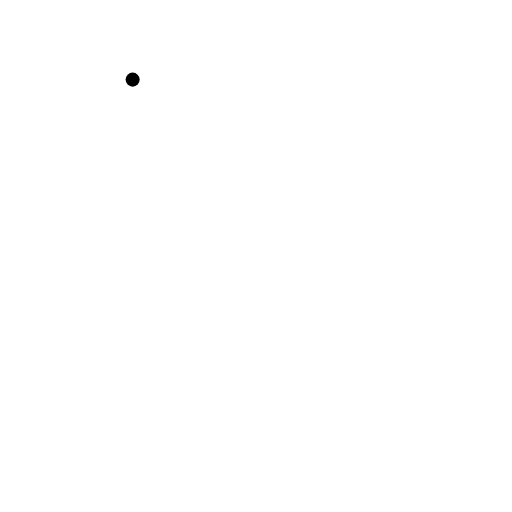
t = 0.00 s
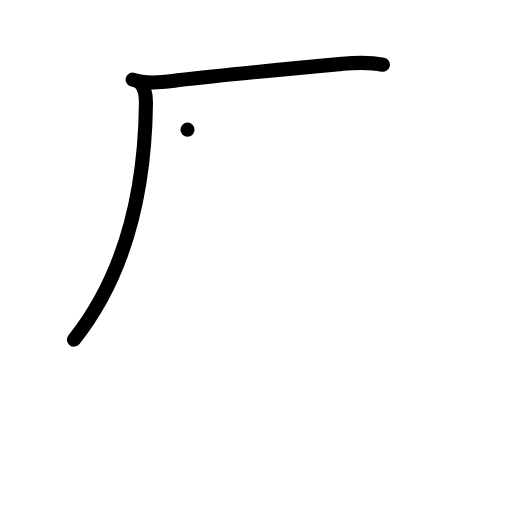
t = 2.00 s
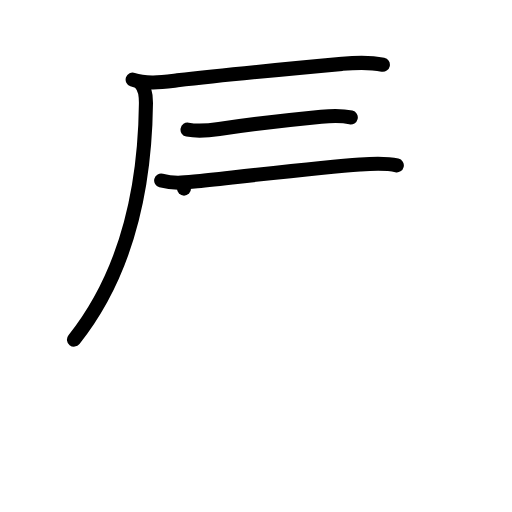
t = 4.00 s
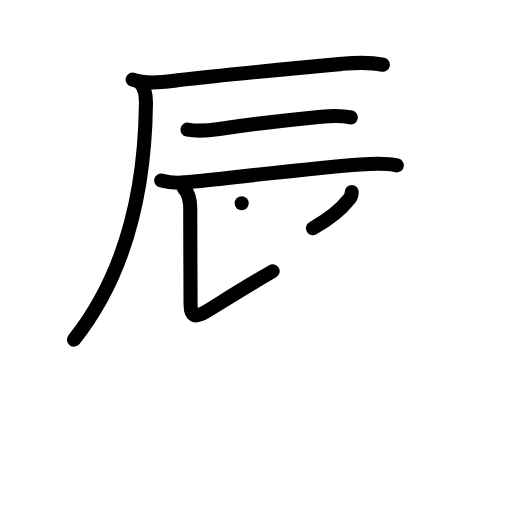
t = 6.00 s
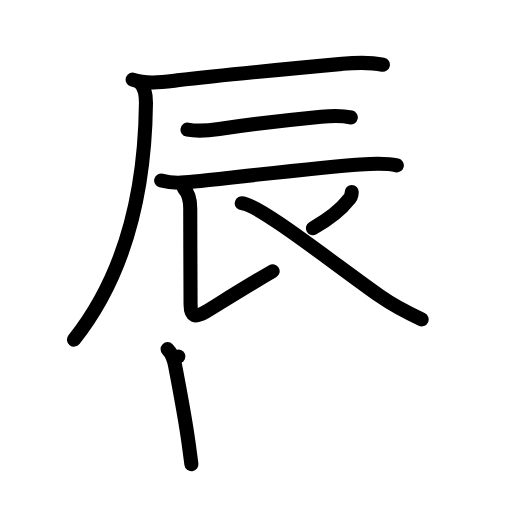
t = 8.00 s
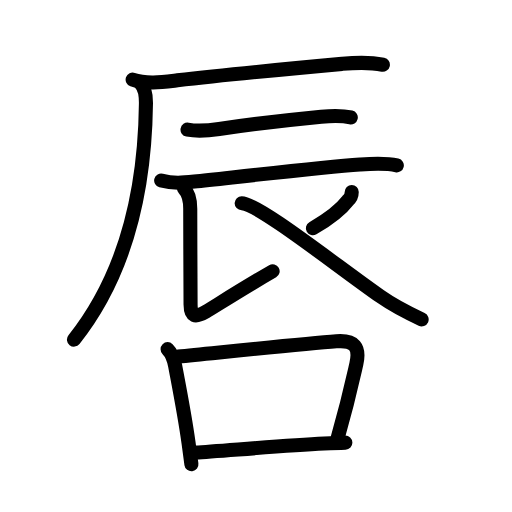
t = 10.00 s

The animated SVG that drew these frames (rendered in a browser with its animation timeline set to each time). Animation: 36 SMIL elements (animate=36); one cycle of 10.00 s.

<?xml version="1.0" encoding="UTF-8"?>
<!--
AniKanjiVG is licensed by CC-BY-SA Paul C. Sommerhoff (https://bitbucket.org/sommerhoff/anikanjivg).
AniKanjiVG uses KanjiVG which is licensed by CC-BY-SA Ulrich Apel (http://kanjivg.tagaini.net).
See also http://creativecommons.org/licenses/by-sa/3.0/
-->
<svg xmlns:kvg='http://kanjivg.tagaini.net' xmlns='http://www.w3.org/2000/svg' width='109' height='109' viewBox='0 0 109 109' style='fill:none;stroke:#000000;stroke-width:3;stroke-linecap:round;stroke-linejoin:round;' id="kvg:kanji_05507"><g id="kvg:05507" kvg:element="唇"><g id="kvg:05507-g1" kvg:element="辰" kvg:position="top" kvg:radical="nelson" kvg:phon="辰"><g id="kvg:05507-g2" kvg:element="厂"><path id="kvg:05507-s1" kvg:type="㇐" d="M28.24,16.95c2.99,1.02,6.47,0.51,9.52,0.16c11.62-1.36,26.97-2.77,35.13-3.52c2.97-0.28,5.69-0.41,8.62,0.19"><animate attributeName="d" begin="0.0s" dur="0.3333333333333333s" from="M28.24,16.95C28.24,16.95,28.24,16.95,28.24,16.95" to="M28.24,16.95c2.99,1.02,6.47,0.51,9.52,0.16" />
<animate attributeName="d" begin="0.3333333333333333s" dur="0.3333333333333333s" from="M28.24,16.95c2.99,1.02,6.47,0.51,9.52,0.16c0,0,0,0,0,0,0" to="M28.24,16.95c2.99,1.02,6.47,0.51,9.52,0.16c11.62-1.36,26.97-2.77,35.13-3.52" />
<animate attributeName="d" begin="0.6666666666666666s" dur="0.3333333333333333s" from="M28.24,16.95c2.99,1.02,6.47,0.51,9.52,0.16c11.62-1.36,26.97-2.77,35.13-3.52c0,0,0,0,0,0,0" to="M28.24,16.95c2.99,1.02,6.47,0.51,9.52,0.16c11.62-1.36,26.97-2.77,35.13-3.52c2.97-0.28,5.69-0.41,8.62,0.19" />
</path>
<path id="kvg:05507-s2" kvg:type="㇒" d="M29.9,17.73c0.94,0.94,1.19,2.23,1.17,4.31C30.88,38.62,27.5,57.5,15.75,72.3"><animate attributeName="d" begin="1.0s" dur="0.5s" from="M29.9,17.73C29.9,17.73,29.9,17.73,29.9,17.73" to="M29.9,17.73c0.94,0.94,1.19,2.23,1.17,4.31" />
<animate attributeName="d" begin="1.5s" dur="0.5s" from="M29.9,17.73c0.94,0.94,1.19,2.23,1.17,4.31c0,0,0,0,0,0,0" to="M29.9,17.73c0.94,0.94,1.19,2.23,1.17,4.31C30.88,38.62,27.5,57.5,15.75,72.3" />
<animate attributeName="d" begin="0s" dur="1.0s" from="M-100,-100" to="M-100,-100" />
</path>
</g>
<path id="kvg:05507-s3" kvg:type="㇐" d="M39.92,27.6c2.2,0.4,4.7,0.16,6.73-0.14c6.37-0.94,15.62-2.02,21.74-2.61c2.19-0.21,4.13-0.35,6.29,0.15"><animate attributeName="d" begin="2.0s" dur="0.3333333333333333s" from="M39.92,27.6C39.92,27.6,39.92,27.6,39.92,27.6" to="M39.92,27.6c2.2,0.4,4.7,0.16,6.73-0.14" />
<animate attributeName="d" begin="2.3333333333333335s" dur="0.3333333333333333s" from="M39.92,27.6c2.2,0.4,4.7,0.16,6.73-0.14c0,0,0,0,0,0,0" to="M39.92,27.6c2.2,0.4,4.7,0.16,6.73-0.14c6.37-0.94,15.62-2.02,21.74-2.61" />
<animate attributeName="d" begin="2.6666666666666665s" dur="0.3333333333333333s" from="M39.92,27.6c2.2,0.4,4.7,0.16,6.73-0.14c6.37-0.94,15.62-2.02,21.74-2.61c0,0,0,0,0,0,0" to="M39.92,27.6c2.2,0.4,4.7,0.16,6.73-0.14c6.37-0.94,15.62-2.02,21.74-2.61c2.19-0.21,4.13-0.35,6.29,0.15" />
<animate attributeName="d" begin="0s" dur="2.0s" from="M-100,-100" to="M-100,-100" />
</path>
<path id="kvg:05507-s4" kvg:type="㇐" d="M34.31,38.43c2.57,0.69,4.66,0.47,7.07,0.21c8.63-0.91,27.16-3.04,35.25-3.62c2.54-0.18,5.35-0.39,7.85,0.19"><animate attributeName="d" begin="3.0s" dur="0.3333333333333333s" from="M34.31,38.43C34.31,38.43,34.31,38.43,34.31,38.43" to="M34.31,38.43c2.57,0.69,4.66,0.47,7.07,0.21" />
<animate attributeName="d" begin="3.3333333333333335s" dur="0.3333333333333333s" from="M34.31,38.43c2.57,0.69,4.66,0.47,7.07,0.21c0,0,0,0,0,0,0" to="M34.31,38.43c2.57,0.69,4.66,0.47,7.07,0.21c8.63-0.91,27.16-3.04,35.25-3.62" />
<animate attributeName="d" begin="3.6666666666666665s" dur="0.3333333333333333s" from="M34.31,38.43c2.57,0.69,4.66,0.47,7.07,0.21c8.63-0.91,27.16-3.04,35.25-3.62c0,0,0,0,0,0,0" to="M34.31,38.43c2.57,0.69,4.66,0.47,7.07,0.21c8.63-0.91,27.16-3.04,35.25-3.62c2.54-0.18,5.35-0.39,7.85,0.19" />
<animate attributeName="d" begin="0s" dur="3.0s" from="M-100,-100" to="M-100,-100" />
</path>
<path id="kvg:05507-s5" kvg:type="㇙" d="M39.17,40.15c1.09,1.09,1.33,2.73,1.33,4.3c0,6.05,0.07,18.56,0.07,20.38c0,2.54,0.93,2.92,3.33,1.49c2.08-1.24,7.23-4.57,14.14-8.57"><animate attributeName="d" begin="4.0s" dur="0.25s" from="M39.17,40.15C39.17,40.15,39.17,40.15,39.17,40.15" to="M39.17,40.15c1.09,1.09,1.33,2.73,1.33,4.3" />
<animate attributeName="d" begin="4.25s" dur="0.25s" from="M39.17,40.15c1.09,1.09,1.33,2.73,1.33,4.3c0,0,0,0,0,0,0" to="M39.17,40.15c1.09,1.09,1.33,2.73,1.33,4.3c0,6.05,0.07,18.56,0.07,20.38" />
<animate attributeName="d" begin="4.5s" dur="0.25s" from="M39.17,40.15c1.09,1.09,1.33,2.73,1.33,4.3c0,6.05,0.07,18.56,0.07,20.38c0,0,0,0,0,0,0" to="M39.17,40.15c1.09,1.09,1.33,2.73,1.33,4.3c0,6.05,0.07,18.56,0.07,20.38c0,2.54,0.93,2.92,3.33,1.49" />
<animate attributeName="d" begin="4.75s" dur="0.25s" from="M39.17,40.15c1.09,1.09,1.33,2.73,1.33,4.3c0,6.05,0.07,18.56,0.07,20.38c0,2.54,0.93,2.92,3.33,1.49c0,0,0,0,0,0,0" to="M39.17,40.15c1.09,1.09,1.33,2.73,1.33,4.3c0,6.05,0.07,18.56,0.07,20.38c0,2.54,0.93,2.92,3.33,1.49c2.08-1.24,7.23-4.57,14.14-8.57" />
<animate attributeName="d" begin="0s" dur="4.0s" from="M-100,-100" to="M-100,-100" />
</path>
<path id="kvg:05507-s6" kvg:type="㇒" d="M74.88,40.89c0,0.86-0.33,1.38-0.82,1.78c-1.18,1.56-4.07,3.95-7.45,5.92"><animate attributeName="d" begin="5.0s" dur="0.5s" from="M74.88,40.89C74.88,40.89,74.88,40.89,74.88,40.89" to="M74.88,40.89c0,0.86-0.33,1.38-0.82,1.78" />
<animate attributeName="d" begin="5.5s" dur="0.5s" from="M74.88,40.89c0,0.86-0.33,1.38-0.82,1.78c0,0,0,0,0,0,0" to="M74.88,40.89c0,0.86-0.33,1.38-0.82,1.78c-1.18,1.56-4.07,3.95-7.45,5.92" />
<animate attributeName="d" begin="0s" dur="5.0s" from="M-100,-100" to="M-100,-100" />
</path>
<path id="kvg:05507-s7" kvg:type="㇏" d="M51.45,43.27C55,43.35,71.52,56.48,80.95,63.09c2.89,2.03,5.63,3.42,8.81,4.91"><animate attributeName="d" begin="6.0s" dur="0.5s" from="M51.45,43.27C51.45,43.27,51.45,43.27,51.45,43.27" to="M51.45,43.27C55,43.35,71.52,56.48,80.95,63.09" />
<animate attributeName="d" begin="6.5s" dur="0.5s" from="M51.45,43.27C55,43.35,71.52,56.48,80.95,63.09c0,0,0,0,0,0,0" to="M51.45,43.27C55,43.35,71.52,56.48,80.95,63.09c2.89,2.03,5.63,3.42,8.81,4.91" />
<animate attributeName="d" begin="0s" dur="6.0s" from="M-100,-100" to="M-100,-100" />
</path>
</g>
<g id="kvg:05507-g3" kvg:element="口" kvg:position="bottom" kvg:radical="tradit"><path id="kvg:05507-s8" kvg:type="㇑" d="M35.68,74.33c0.94,0.94,1.34,2.11,1.6,3.51c0.97,5.16,2.04,10.53,2.85,16.37c0.23,1.63,0.43,3.2,0.62,4.62"><animate attributeName="d" begin="7.0s" dur="0.3333333333333333s" from="M35.68,74.33C35.68,74.33,35.68,74.33,35.68,74.33" to="M35.68,74.33c0.94,0.94,1.34,2.11,1.6,3.51" />
<animate attributeName="d" begin="7.333333333333333s" dur="0.3333333333333333s" from="M35.68,74.33c0.94,0.94,1.34,2.11,1.6,3.51c0,0,0,0,0,0,0" to="M35.68,74.33c0.94,0.94,1.34,2.11,1.6,3.51c0.97,5.16,2.04,10.53,2.85,16.37" />
<animate attributeName="d" begin="7.666666666666667s" dur="0.3333333333333333s" from="M35.68,74.33c0.94,0.94,1.34,2.11,1.6,3.51c0.97,5.16,2.04,10.53,2.85,16.37c0,0,0,0,0,0,0" to="M35.68,74.33c0.94,0.94,1.34,2.11,1.6,3.51c0.97,5.16,2.04,10.53,2.85,16.37c0.23,1.63,0.43,3.2,0.62,4.62" />
<animate attributeName="d" begin="0s" dur="7.0s" from="M-100,-100" to="M-100,-100" />
</path>
<path id="kvg:05507-s9" kvg:type="㇕b" d="M37.97,75.89c9.33-0.91,26.5-2.69,33.66-3.23c3.84-0.29,5.05,1.21,4.23,4.83c-1.05,4.64-1.74,7.88-3.97,15.73"><animate attributeName="d" begin="8.0s" dur="0.3333333333333333s" from="M37.97,75.89C37.97,75.89,37.97,75.89,37.97,75.89" to="M37.97,75.89c9.33-0.91,26.5-2.69,33.66-3.23" />
<animate attributeName="d" begin="8.333333333333334s" dur="0.3333333333333333s" from="M37.97,75.89c9.33-0.91,26.5-2.69,33.66-3.23c0,0,0,0,0,0,0" to="M37.97,75.89c9.33-0.91,26.5-2.69,33.66-3.23c3.84-0.29,5.05,1.21,4.23,4.83" />
<animate attributeName="d" begin="8.666666666666666s" dur="0.3333333333333333s" from="M37.97,75.89c9.33-0.91,26.5-2.69,33.66-3.23c3.84-0.29,5.05,1.21,4.23,4.83c0,0,0,0,0,0,0" to="M37.97,75.89c9.33-0.91,26.5-2.69,33.66-3.23c3.84-0.29,5.05,1.21,4.23,4.83c-1.05,4.64-1.74,7.88-3.97,15.73" />
<animate attributeName="d" begin="0s" dur="8.0s" from="M-100,-100" to="M-100,-100" />
</path>
<path id="kvg:05507-s10" kvg:type="㇐b" d="M41.66,96.34c5.06-0.29,18.46-1.46,27.35-1.91c1.73-0.09,3.26-0.16,4.51-0.2"><animate attributeName="d" begin="9.0s" dur="0.5s" from="M41.66,96.34C41.66,96.34,41.66,96.34,41.66,96.34" to="M41.66,96.34c5.06-0.29,18.46-1.46,27.35-1.91" />
<animate attributeName="d" begin="9.5s" dur="0.5s" from="M41.66,96.34c5.06-0.29,18.46-1.46,27.35-1.91c0,0,0,0,0,0,0" to="M41.66,96.34c5.06-0.29,18.46-1.46,27.35-1.91c1.73-0.09,3.26-0.16,4.51-0.2" />
<animate attributeName="d" begin="0s" dur="9.0s" from="M-100,-100" to="M-100,-100" />
</path>
</g>
</g>
</svg>
